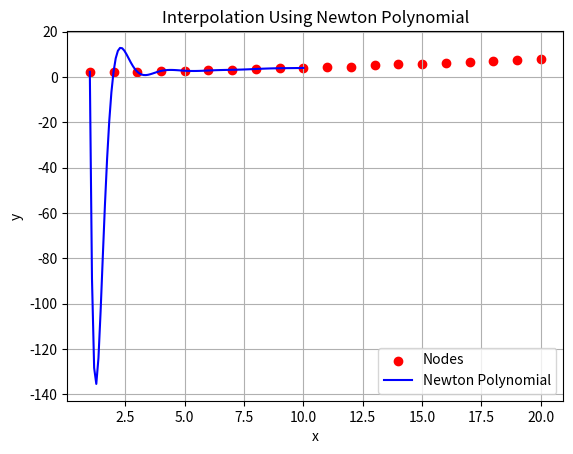

Recreate this plot in Python.
import numpy as np
import matplotlib.pyplot as plt


x = np.array([1.0, 2.0, 3.0, 4.0, 5.0, 6.0, 7.0, 8.0, 9.0, 10.0, 11.0, 12.0, 13.0, 14.0, 15.0, 16.0, 17.0, 18.0, 19.0, 20.0])
y = np.array([2.23, 2.29, 2.27, 2.62, 2.72, 2.82, 3.13, 3.49, 3.82, 3.95, 4.22, 4.48, 5.06, 5.50, 5.68, 6.19, 6.42, 7.04, 7.57, 8.10])


def divided_differences(x, y):
    n = len(y)
    coef = np.zeros((n, n))
    coef[:, 0] = y  
    
    
    for j in range(1, n):
        for i in range(n - j):
            coef[i, j] = (coef[i + 1, j - 1] - coef[i, j - 1]) / (x[i + j] - x[i])
    
    return coef[0]  

def newton_polynomial(x_val, x, coeffs):
    n = len(coeffs)
    result = coeffs[0]
    term = 1
    for i in range(1, n):
        term *= (x_val - x[i - 1])
        result += coeffs[i] * term
    return result


coeffs = divided_differences(x, y)


x_new = np.linspace(1, 10, 100)
y_new = [newton_polynomial(xi, x, coeffs) for xi in x_new]


plt.scatter(x, y, color="red", label="Nodes")
plt.plot(x_new, y_new, label="Newton Polynomial", color="blue")
plt.title("Interpolation Using Newton Polynomial")
plt.xlabel('x')
plt.ylabel('y')
plt.legend()
plt.grid()
plt.show()


x_values = np.arange(1, 10.5, 0.5)
for x_val in x_values:
    y_val = newton_polynomial(x_val, x, coeffs)
    print(f"x: {x_val:.1f}, y: {y_val:.2f}")
